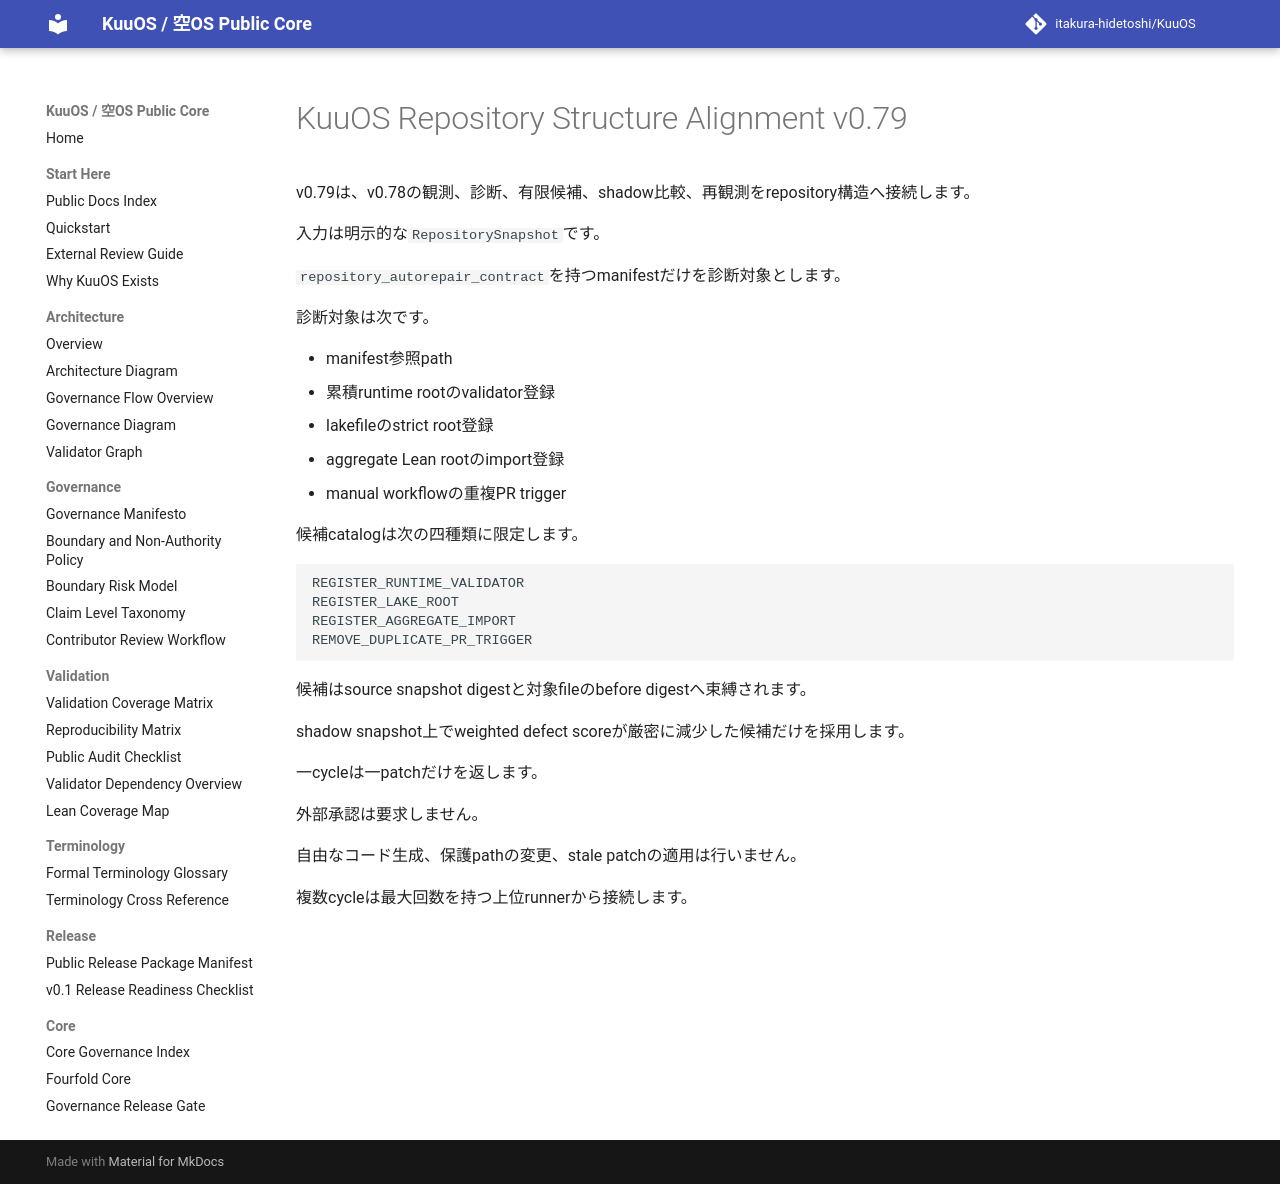

repository: itakura-hidetoshi/KuuOS · page: KUUOS_REPOSITORY_STRUCTURE_ALIGNMENT_v0_79/index.html · generator: mkdocs

# KuuOS Repository Structure Alignment v0.79

v0.79は、v0.78の観測、診断、有限候補、shadow比較、再観測をrepository構造へ接続します。

入力は明示的な`RepositorySnapshot`です。

`repository_autorepair_contract`を持つmanifestだけを診断対象とします。

診断対象は次です。

- manifest参照path
- 累積runtime rootのvalidator登録
- lakefileのstrict root登録
- aggregate Lean rootのimport登録
- manual workflowの重複PR trigger

候補catalogは次の四種類に限定します。

```text
REGISTER_RUNTIME_VALIDATOR
REGISTER_LAKE_ROOT
REGISTER_AGGREGATE_IMPORT
REMOVE_DUPLICATE_PR_TRIGGER
```

候補はsource snapshot digestと対象fileのbefore digestへ束縛されます。

shadow snapshot上でweighted defect scoreが厳密に減少した候補だけを採用します。

一cycleは一patchだけを返します。

外部承認は要求しません。

自由なコード生成、保護pathの変更、stale patchの適用は行いません。

複数cycleは最大回数を持つ上位runnerから接続します。
